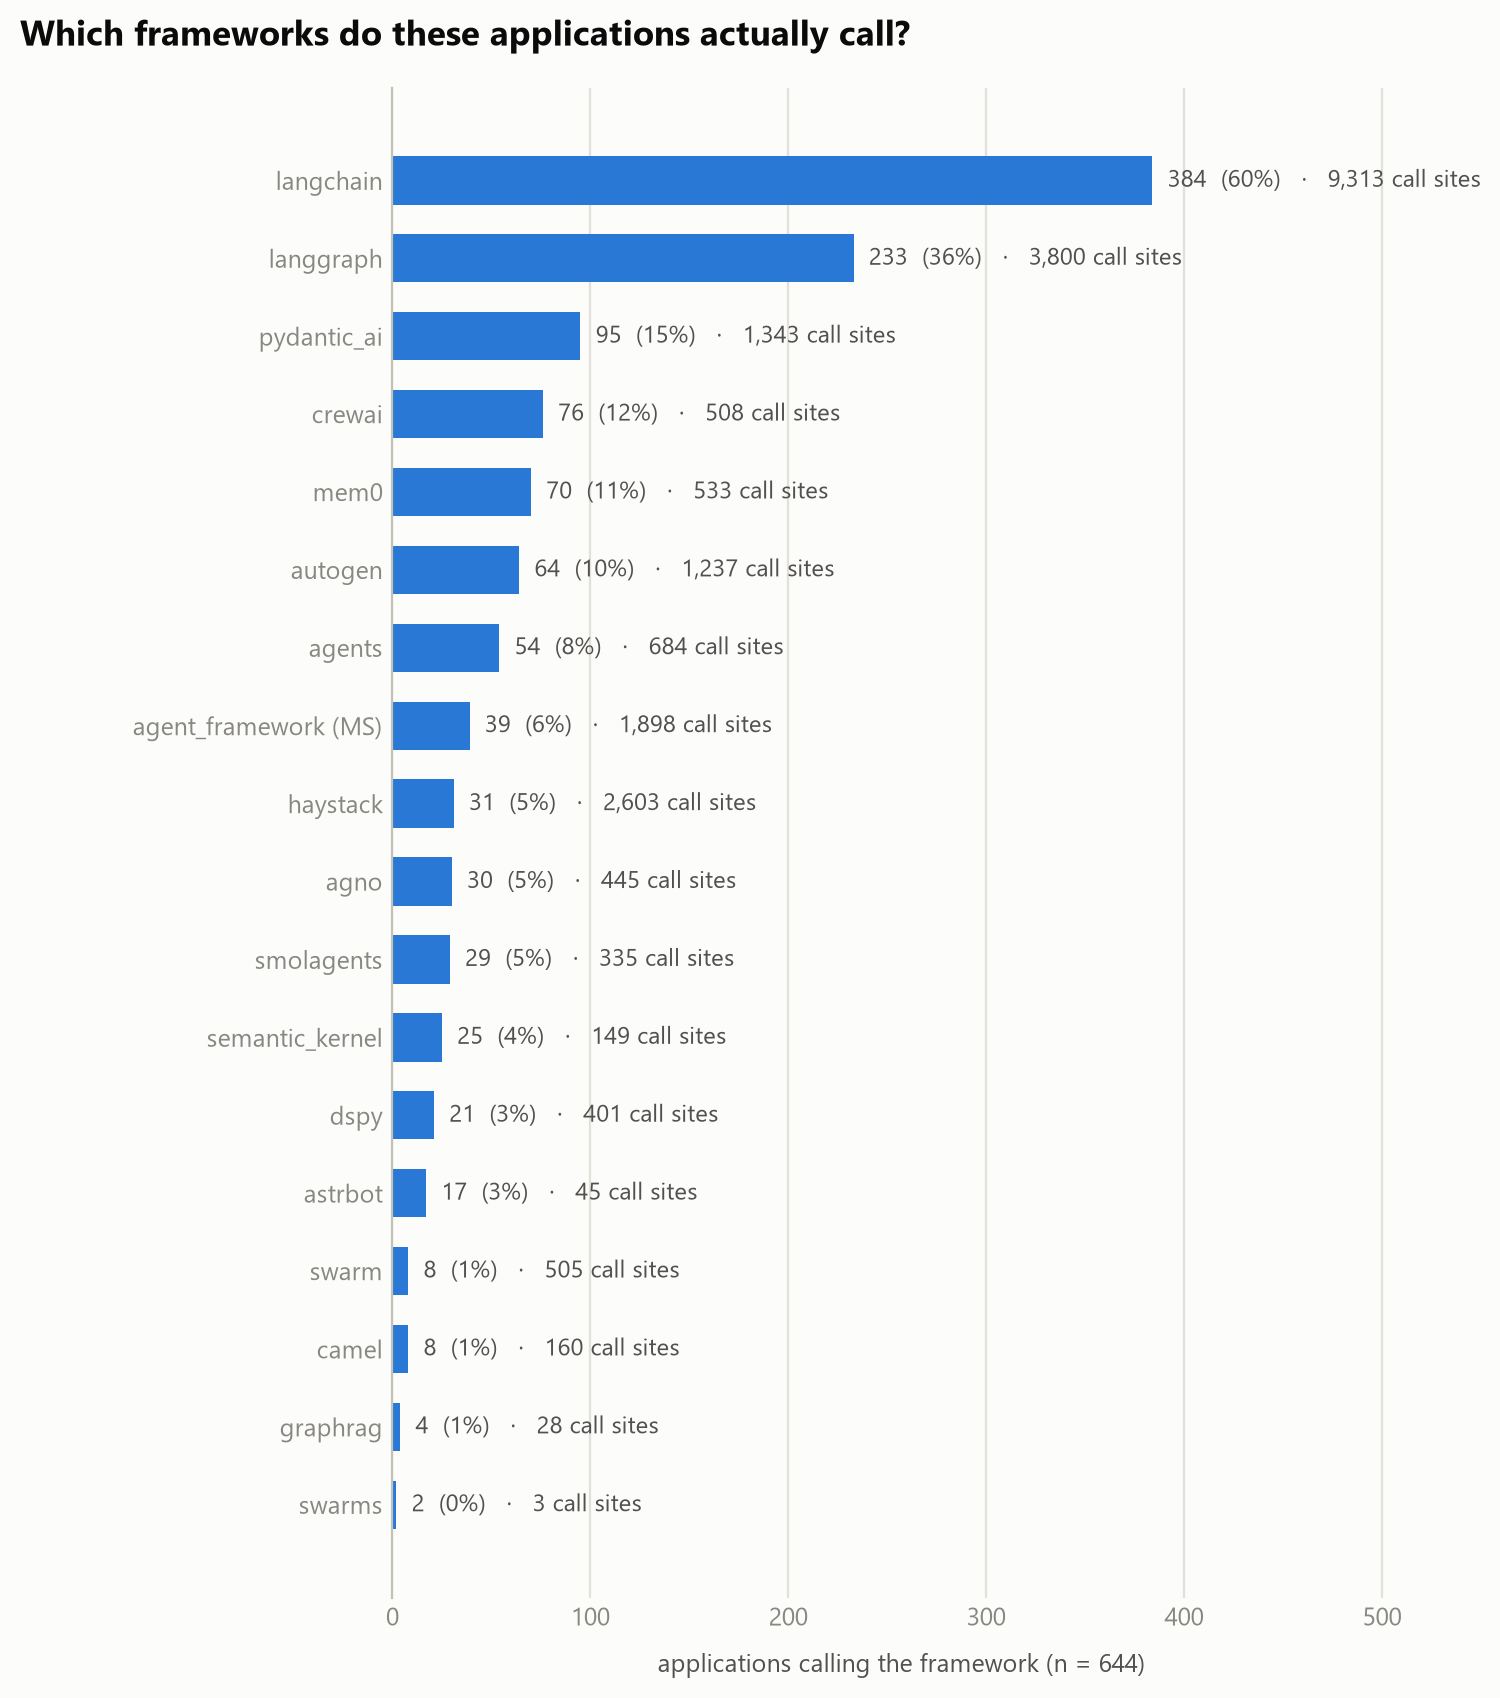

Data behind this chart, as committed beside it:
framework, applications, pct_of_population, call_sites, call_sites_per_app
langchain, 384, 59.6, 9313, 24.3
langgraph, 233, 36.2, 3800, 16.3
pydantic_ai, 95, 14.8, 1343, 14.1
crewai, 76, 11.8, 508, 6.7
mem0, 70, 10.9, 533, 7.6
autogen, 64, 9.9, 1237, 19.3
agents, 54, 8.4, 684, 12.7
agent_framework (MS), 39, 6.1, 1898, 48.7
haystack, 31, 4.8, 2603, 84.0
agno, 30, 4.7, 445, 14.8
smolagents, 29, 4.5, 335, 11.6
semantic_kernel, 25, 3.9, 149, 6.0
dspy, 21, 3.3, 401, 19.1
astrbot, 17, 2.6, 45, 2.6
swarm, 8, 1.2, 505, 63.1
camel, 8, 1.2, 160, 20.0
graphrag, 4, 0.6, 28, 7.0
swarms, 2, 0.3, 3, 1.5
